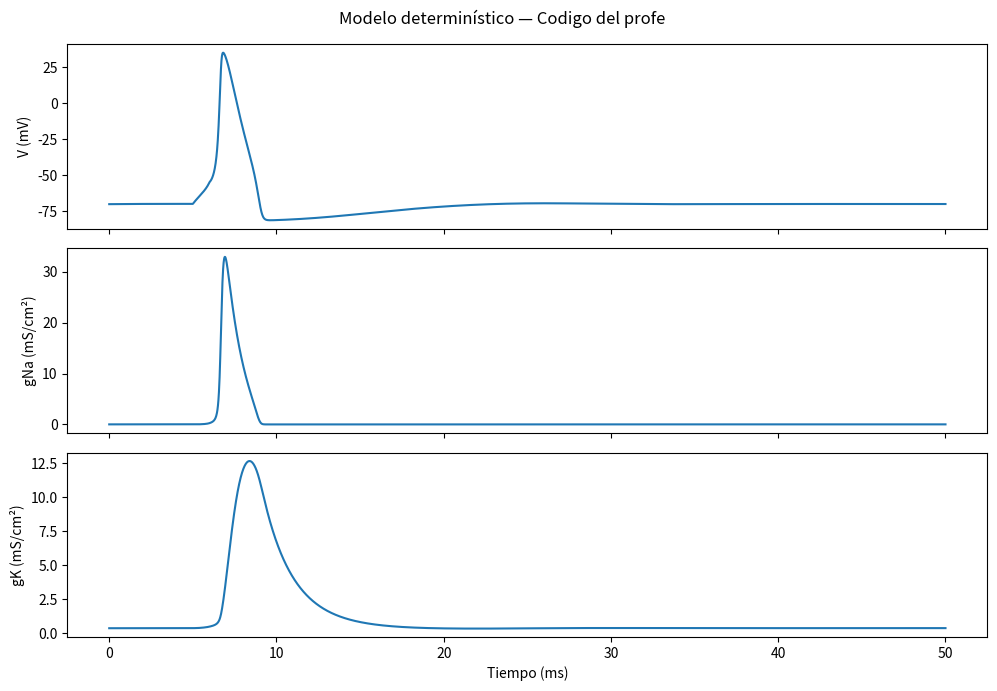
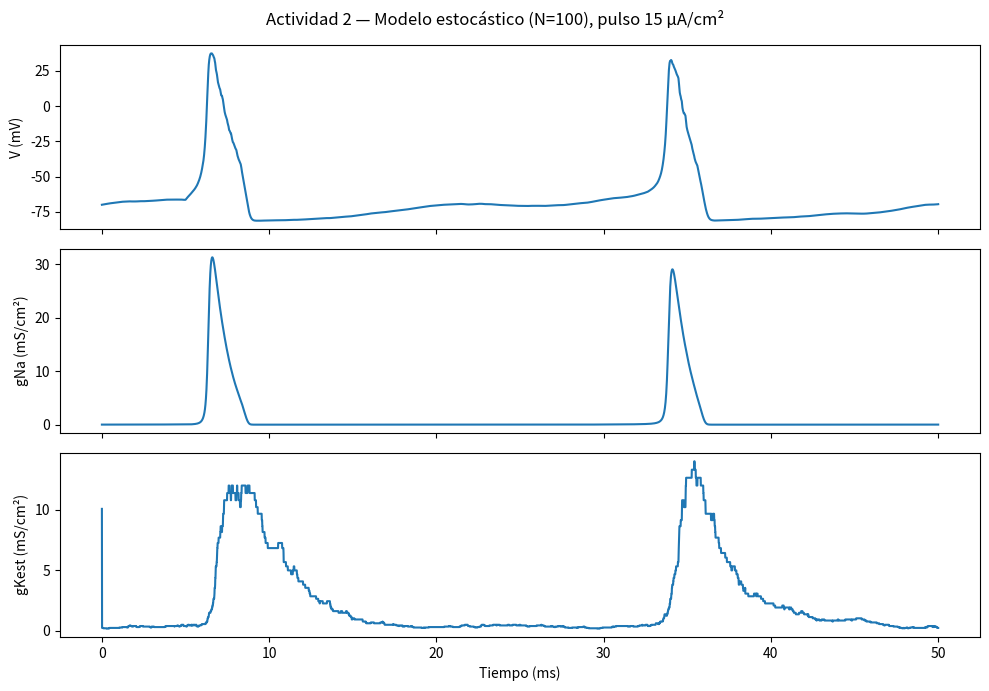
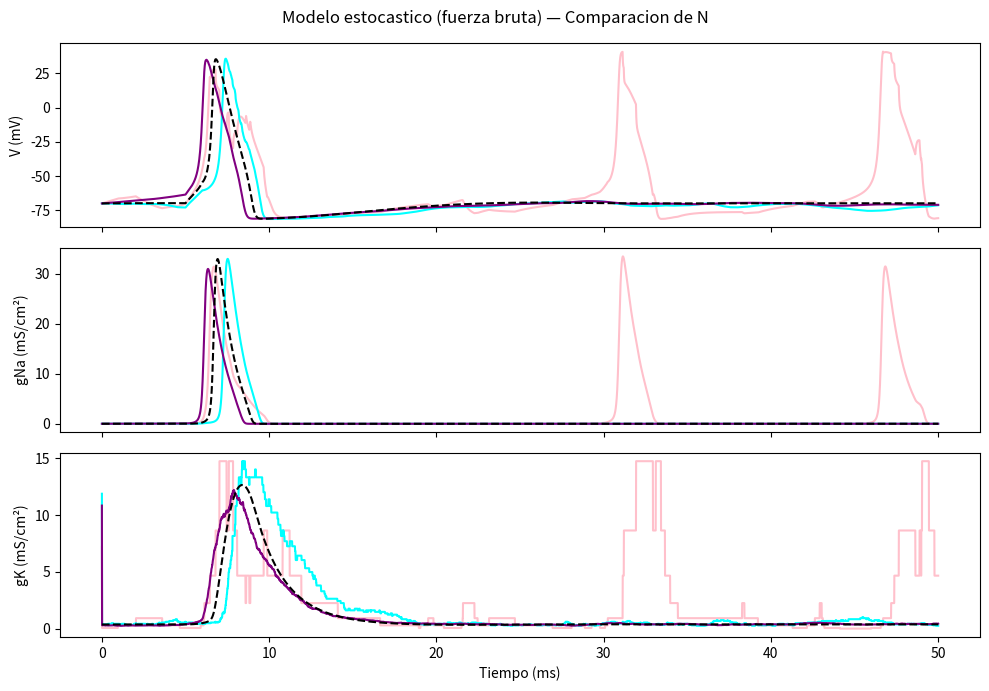

Write Python code to recreate these figures, in order.
import numpy as np
import matplotlib.pyplot as plt

# ─── Parámetros del modelo HH ──────────────────────────────────
# Conductancias máximas de cada tipo de canal (cuando todos están abiertos)
gNaBar = 120.0  # mS/cm² — sodio
gKBar  = 36.0   # mS/cm² — potasio
gLBar  = 0.3    # mS/cm² — fuga (leak): siempre abierto, no tiene compuerta

# Potenciales de equilibrio de Nernst para cada ion
# Son los voltajes a los que la corriente neta de ese ion es cero
ENa = 45.0   # mV
EK  = -82.0  # mV
EL  = -59.0  # mV

# Capacitancia de membrana: cuánta carga necesitás para cambiar el voltaje
Cm = 1.0  # µF/cm²

# ─── Funciones de tasas de transición (α y β) ──────────────────
# α es la tasa de apertura (cerrado → abierto)
# β es la tasa de cierre  (abierto → cerrado)
# Ambas dependen del voltaje V en cada momento
# Las fórmulas vienen de ajustes experimentales de Hodgkin y Huxley

def alpha_m(V):
    'Tasa de apertura de la compuerta m (activación del canal Na)'
    'Tiene una indeterminación 0/0 cuando V = -45 mV → se usa LHopital → resultado = 1.0'
    return np.where(np.abs(V + 45) < 1e-7, 1.0,
                    (V + 45) / 10 / (1 - np.exp(-(V + 45) / 10)))

def beta_m(V):
    'Tasa de cierre de la compuerta m'
    return 4.0 * np.exp(-(V + 70) / 18)

def alpha_h(V):
    'Tasa de apertura de la compuerta h (inactivación del canal Na)'
    'h se llama "compuerta de inactivación": cuando está cerrada, el canal Na no conduce'
    return 0.07 * np.exp(-(V + 70) / 20)

def beta_h(V):
    'Tasa de cierre de la compuerta h'
    return 1.0 / (1 + np.exp(-(V + 40) / 10))

def alpha_n(V):
    'Tasa de apertura de la compuerta n (activación del canal K)'
    'También tiene indeterminación en V = -60 mV → LHopital → resultado = 0.1'
    return np.where(np.abs(V + 60) < 1e-7, 0.1,
                    (V + 60) / 100 / (1 - np.exp(-(V + 60) / 10)))

def beta_n(V):
    'Tasa de cierre de la compuerta n'
    return 0.125 * np.exp(-(V + 70) / 80)

# ─── Condiciones iniciales en estado estable ───────────────────
# En reposo (V = -70 mV), las compuertas están en equilibrio:
# la probabilidad de estar abierta = α / (α + β)
# Esto sale de igualar dm/dt = 0 en la ecuación diferencial
V0 = -70.0
m0 = alpha_m(V0) / (alpha_m(V0) + beta_m(V0))
h0 = alpha_h(V0) / (alpha_h(V0) + beta_h(V0))
n0 = alpha_n(V0) / (alpha_n(V0) + beta_n(V0))

# ─── Configuración de la simulación ────────────────────────────
dt = 0.01   # paso de tiempo en ms (debe ser pequeño para precisión)
T  = 50.0   # duración total de la simulación en ms
t  = np.arange(0, T + dt, dt)  # vector de tiempo

# Reservar memoria para todas las variables (más rápido que append)
V = np.zeros(len(t))
m = np.zeros(len(t))
h = np.zeros(len(t))
n = np.zeros(len(t))

# Asignar condiciones iniciales
V[0], m[0], h[0], n[0] = V0, m0, h0, n0

# ─── Corriente de entrada ───────────────────────────────────────
# Pulso rectangular: 15 µA/cm² entre t=5ms y t=6ms
# Simula un estímulo externo que dispara el potencial de acción
I = np.zeros(len(t))
I[(t >= 5) & (t < 6)] = 15.0

# ─── Integración numérica por método de Euler ──────────────────
for k in range(len(t) - 1):
    Vk, mk, hk, nk = V[k], m[k], h[k], n[k]

    # Conductancias instantáneas según el estado de las compuertas
    # gNa = gNaBar * m³ * h  (3 subunidades m + 1 subunidad h, todas deben estar abiertas)
    # gK  = gKBar  * n⁴      (4 subunidades n, todas deben estar abiertas)
    gNa = gNaBar * mk**3 * hk
    gK  = gKBar  * nk**4

    # Ecuación de membrana (ley de Kirchhoff):
    # I_ext = Cm * dV/dt + I_Na + I_K + I_L
    # Despejando dV/dt:
    dVdt = (I[k] - gNa * (Vk - ENa) - gK * (Vk - EK) - gLBar * (Vk - EL)) / Cm

    # Actualizar voltaje
    V[k+1] = Vk + dVdt * dt

    # Actualizar compuertas (ecuaciones diferenciales de primer orden)
    # dm/dt = αm*(1-m) - βm*m
    #   → el primer término: canales cerrados que se abren
    #   → el segundo término: canales abiertos que se cierran
    m[k+1] = mk + (alpha_m(Vk) * (1 - mk) - beta_m(Vk) * mk) * dt
    h[k+1] = hk + (alpha_h(Vk) * (1 - hk) - beta_h(Vk) * hk) * dt
    n[k+1] = nk + (alpha_n(Vk) * (1 - nk) - beta_n(Vk) * nk) * dt

# ─── Calcular conductancias finales para graficar ──────────────
gNA_vec = gNaBar * m**3 * h
gK_vec  = gKBar  * n**4

# ─── Graficación ───────────────────────────────────────────────
fig, axes = plt.subplots(3, 1, figsize=(10, 7), sharex=True)
fig.suptitle('Modelo determinístico — Codigo del profe')
axes[0].plot(t, V);       axes[0].set_ylabel('V (mV)')
axes[1].plot(t, gNA_vec); axes[1].set_ylabel('gNa (mS/cm²)')
axes[2].plot(t, gK_vec);  axes[2].set_ylabel('gK (mS/cm²)')
axes[2].set_xlabel('Tiempo (ms)')
plt.tight_layout()
plt.show()

############################################################
#HASTA EL CODIGO DEL PROFE
###################################################

####################################################
#ACT 1 - Implementar modelo estocástico con N=100
######################################################
#se toma el codigo del profe como base y se remplaza gk determinidtico
#por una conductancia estocastica calculada a partir de N canales indicviduales 

N = 100

No = int(np.random.binomial(N, n0))
Nc = N - No

V_arr  = np.zeros(len(t));  V_arr[0]  = V0
m_arr  = np.zeros(len(t));  m_arr[0]  = m0
h_arr  = np.zeros(len(t));  h_arr[0]  = h0
gK_arr = np.zeros(len(t));  gK_arr[0] = gKBar * No / N

for k in range(len(t) - 1):
    Vk, mk, hk = V_arr[k], m_arr[k], h_arr[k]

    p_open  = alpha_n(Vk) * dt
    p_close = beta_n(Vk)  * dt
    n_open  = np.random.binomial(Nc, min(p_open,  1.0))
    n_close = np.random.binomial(No, min(p_close, 1.0))
    No = No + n_open - n_close
    Nc = N - No

    gKest = gKBar * (No / N)**4
    gNa   = gNaBar * mk**3 * hk
    dVdt  = (I[k] - gNa*(Vk-ENa) - gKest*(Vk-EK) - gLBar*(Vk-EL)) / Cm

    V_arr[k+1]  = Vk + dVdt * dt
    m_arr[k+1]  = mk + (alpha_m(Vk)*(1-mk) - beta_m(Vk)*mk) * dt
    h_arr[k+1]  = hk + (alpha_h(Vk)*(1-hk) - beta_h(Vk)*hk) * dt
    gK_arr[k+1] = gKest

########################################################
#ACT 2 - graficar V, gNa y gKest con pulsos de 15ua a t=5ms 
############################################################
#El pulso ya esta definido en el vector I del profe

gNa_arr = gNaBar * m_arr**3 * h_arr

fig, axes = plt.subplots(3, 1, figsize=(10, 7), sharex=True)
fig.suptitle('Actividad 2 — Modelo estocástico (N=100), pulso 15 µA/cm²')

axes[0].plot(t, V_arr);   axes[0].set_ylabel('V (mV)')
axes[1].plot(t, gNa_arr); axes[1].set_ylabel('gNa (mS/cm²)')
axes[2].plot(t, gK_arr);  axes[2].set_ylabel('gKest (mS/cm²)')
axes[2].set_xlabel('Tiempo (ms)')
plt.tight_layout()
plt.show()


###########################################################
#ACT 3 - Comparar N  entre si y con modelo determinístico
###########################################################
fig,axes = plt.subplots(3, 1, figsize=(10, 7), sharex=True)
fig.suptitle('Modelo estocastico (fuerza bruta) — Comparacion de N')

colores={10:'pink', 100:'cyan', 1000:'purple'}

for N in [10, 100, 1000]:
        # ─── Parámetro nuevo: número de canales de K ───────────────────
        # Cuanto mayor N, más se parece al modelo determinístico
        # Con N pequeño (ej. 10), el ruido estocástico es muy visible
    
        # Canales de K: al inicio, cada canal está abierto con probabilidad n0
        # np.random.binomial simula cuántos de N ensayos Bernoulli salen "éxito"
        No = int(np.random.binomial(N, n0))  # número inicial de canales abiertos --> la probabilidad de que un canal de K esté abierto es n0^4 (todas las subunidades n deben estar abiertas)
        Nc = N - No                           # número inicial de canales cerrados
    
        # ─── Arrays para guardar resultados ────────────────────────────
        V_arr  = np.zeros(len(t))
        m_arr  = np.zeros(len(t))
        h_arr  = np.zeros(len(t))
        gK_arr = np.zeros(len(t))  # conductancia estocástica de K
    
        V_arr[0] = V0
        m_arr[0] = m0
        h_arr[0] = h0
        gK_arr[0] = gKBar * No / N  # fracción de canales abiertos × conductancia máxima


        # ─── Bucle de integración estocástica ──────────────────────────
        for k in range(len(t) - 1):
            Vk = V_arr[k]
            mk = m_arr[k]
            hk = h_arr[k]

            # --- Paso estocástico: actualizar canales de K ---

            # Probabilidad de que una compuerta CERRADA se ABRA en este dt
            p_open  = alpha_n(Vk) * dt  # debe ser << 1 para que el método sea válido

            # Probabilidad de que una compuerta ABIERTA se CIERRE en este dt
            p_close = beta_n(Vk)  * dt

            # Entre los Nc canales cerrados, cuantos se abren?
            # Cada uno tiene probabilidad p_open --> distribución binomial
            n_open  = np.random.binomial(Nc, min(p_open,  1.0))


            # Entre los No canales abiertos, cuantos se cierran?
            n_close = np.random.binomial(No, min(p_close, 1.0))

            # Actualizar conteos
            No = No + n_open  - n_close
            Nc = N  - No  # siempre se cumple No + Nc = N

            # Conductancia estocástica de K: proporción de canales abiertos
            gKest = gKBar * (No / N)**4

            # --- Paso determinístico: canal de Na sigue siendo continuo ---
            gNa = gNaBar * mk**3 * hk

            # Ecuación de membrana con gK estocástico
            dVdt = (I[k] - gNa*(Vk-ENa) - gKest*(Vk-EK) - gLBar*(Vk-EL)) / Cm

            V_arr[k+1]  = Vk + dVdt * dt
            m_arr[k+1]  = mk + (alpha_m(Vk)*(1-mk) - beta_m(Vk)*mk) * dt
            h_arr[k+1]  = hk + (alpha_h(Vk)*(1-hk) - beta_h(Vk)*hk) * dt
            gK_arr[k+1] = gKest

        # ─── Graficación ───────────────────────────────────────────────
        gNa_arr = gNaBar * m_arr**3 * h_arr

        axes[0].plot(t, V_arr, label=f'N={N}', color=colores[N])
        axes[1].plot(t, gNa_arr, label=f'N={N}', color=colores[N])
        axes[2].plot(t, gK_arr, label=f'N={N}', color=colores[N])

#Curva del modelo determinístico para comparar
axes[0].plot(t, V, label='Determinístico', color='black', linestyle='--')
axes[1].plot(t, gNA_vec, color='black', linestyle='--')
axes[2].plot(t, gK_vec, color='black', linestyle='--')

axes[0].set_ylabel('V (mV)')
axes[1].set_ylabel('gNa (mS/cm²)')
axes[2].set_ylabel('gK (mS/cm²)')
axes[2].set_xlabel('Tiempo (ms)')
plt.tight_layout()
plt.show()
